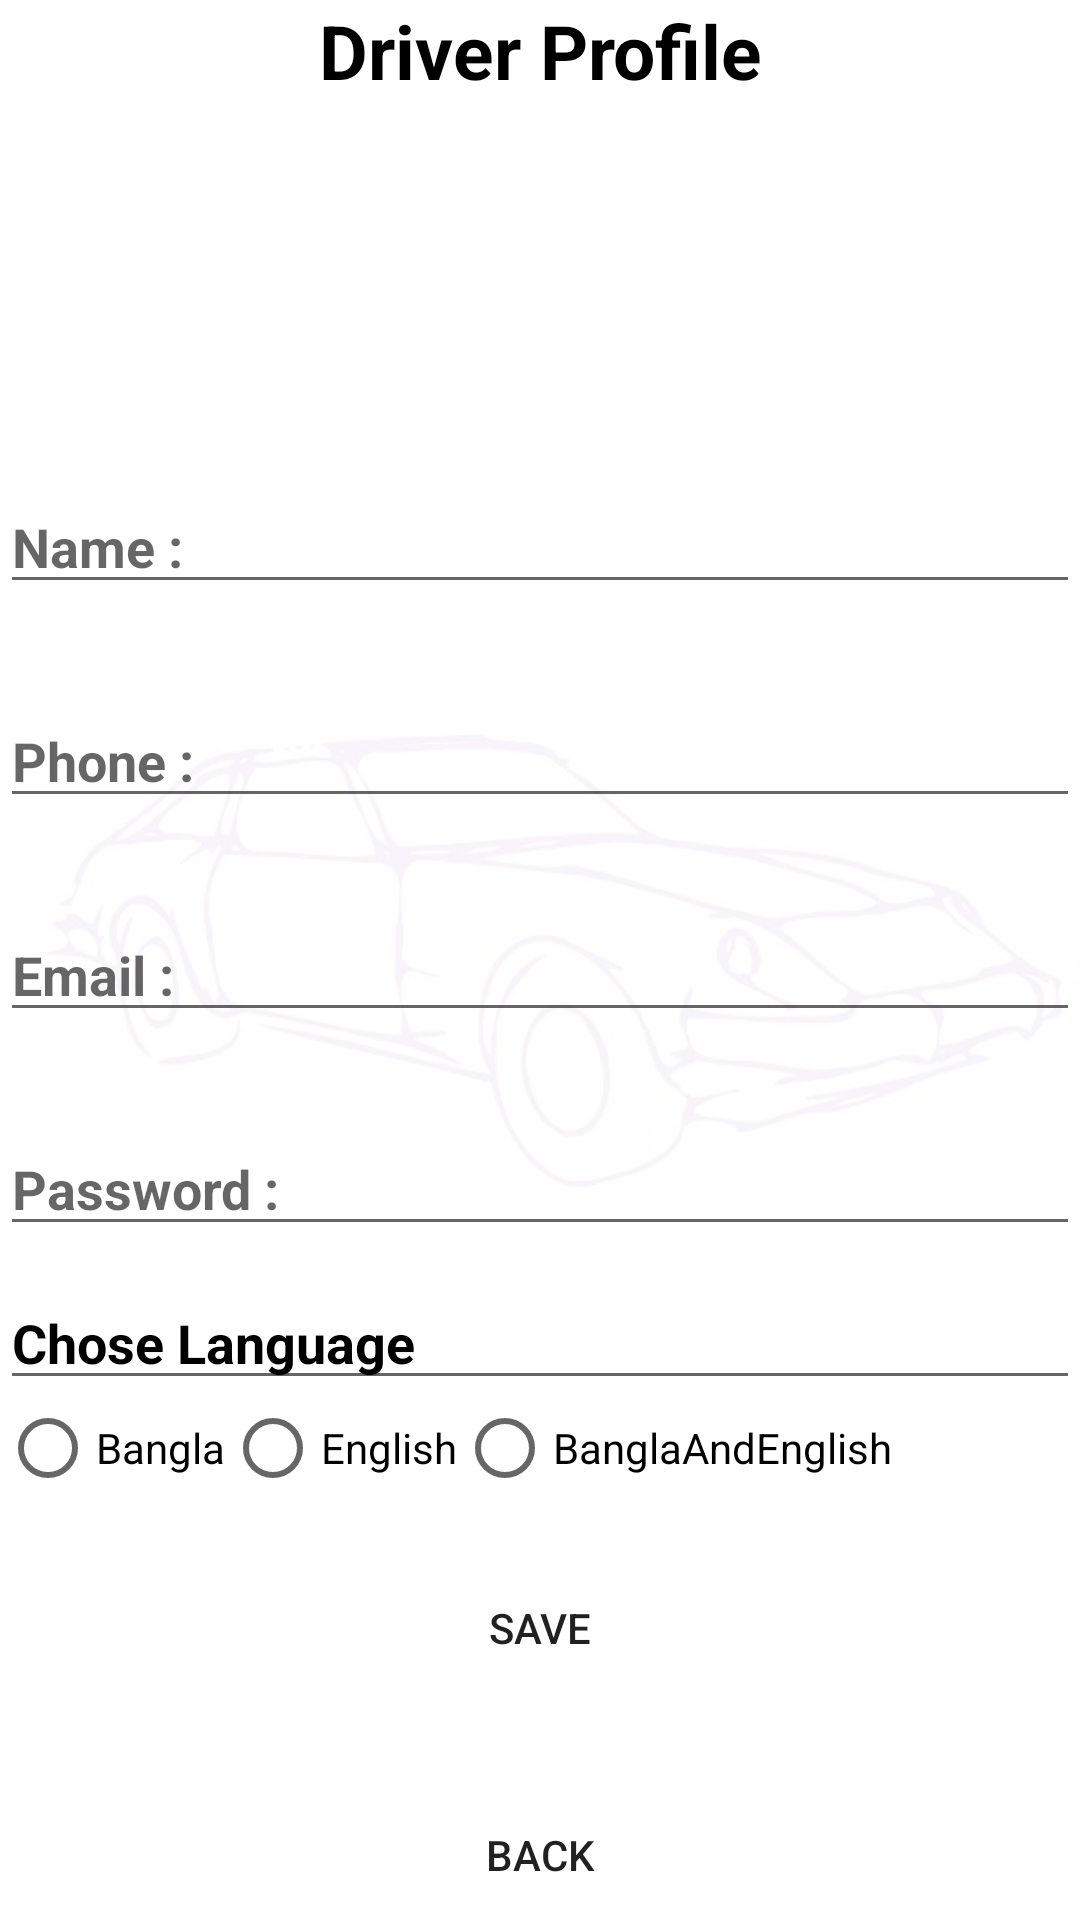

The Android layout XML behind this screen, and the referenced resources:
<!-- AndroidManifest.xml: application theme Theme.UberClone -->
<!-- res/layout/activity_driver_profile.xml -->
<?xml version="1.0" encoding="utf-8"?>
<RelativeLayout
        xmlns:android="http://schemas.android.com/apk/res/android"
        xmlns:tools="http://schemas.android.com/tools"
        xmlns:app="http://schemas.android.com/apk/res-auto"
        android:layout_width="match_parent"
        android:layout_height="match_parent"
        tools:context=".DriverProfile"
        android:background="@drawable/regbg">
    <ImageView android:layout_width="100sp" android:layout_height="100sp"
               android:layout_marginTop="50dp"
               android:id="@+id/driverImage"
               android:src="@mipmap/user"
               android:layout_marginBottom="20sp"
    />


    <EditText android:layout_width="match_parent" android:layout_height="wrap_content"
              android:id="@+id/profile"
              android:text="Driver Profile"
              android:textSize="25dp"
              android:textAlignment="center"
              android:background="@color/cardview_light_background"
              android:textColor="@color/black"


              android:textStyle="bold"/>
    <EditText android:layout_width="match_parent" android:layout_height="wrap_content"
              android:id="@+id/driverName"
              android:hint="Name :"
              android:layout_marginTop="160dp"
              android:textStyle="bold"
              android:textColor="@color/black"/>
    <EditText android:layout_width="match_parent" android:layout_height="wrap_content"
              android:id="@+id/driverPhone"
              android:hint="Phone :"
              android:inputType="phone"

              android:layout_below="@+id/driverName"
              android:layout_marginTop="30dp"
              android:textStyle="bold"
              android:textColor="@color/black"/>
    <EditText android:layout_width="match_parent" android:layout_height="wrap_content"
              android:id="@+id/driverEmail"
              android:hint="Email :"
              android:layout_below="@+id/driverPhone"
              android:layout_marginTop="30dp"
              android:textStyle="bold"
              android:textColor="@color/black"/>
    <EditText android:layout_width="match_parent" android:layout_height="wrap_content"
              android:id="@+id/driverEmailPass"
              android:hint="Password :"
              android:layout_below="@+id/driverEmail"
              android:layout_marginTop="30dp"
              android:textStyle="bold"
              android:textColor="@color/black"/>
    <EditText android:layout_width="match_parent" android:layout_height="wrap_content"
             android:id="@+id/choiceLanguage"
              android:text="Chose Language"
              android:textStyle="bold"
              android:layout_marginTop="10dp"
              android:layout_below="@+id/driverEmailPass"
              android:textColor="@color/black"
              />
    <RadioGroup android:layout_width="match_parent" android:layout_height="wrap_content"
                android:id="@+id/radioLang"
                android:orientation="horizontal"
                android:layout_below="@+id/choiceLanguage"

    >
    <RadioButton android:layout_width="wrap_content" android:layout_height="wrap_content"
                 android:id="@+id/bangla"
                 android:text="Bangla"/>
    <RadioButton android:layout_width="wrap_content" android:layout_height="wrap_content"
                 android:id="@+id/english"
                 android:text="English"/>
    <RadioButton android:layout_width="wrap_content" android:layout_height="wrap_content"
                 android:id="@+id/banglaAndenglish"
                 android:text="BanglaAndEnglish"/>
          </RadioGroup>

    <Button android:layout_width="wrap_content" android:layout_height="wrap_content"
            android:layout_below="@+id/radioLang"
            android:layout_centerHorizontal="true"
            android:text="Save"
            android:layout_marginTop="20dp"
            android:background="@color/quantum_purple100"
            android:id="@+id/saveInfo"/>
    <Button android:layout_width="wrap_content" android:layout_height="wrap_content"
            android:layout_below="@+id/saveInfo"
            android:layout_centerHorizontal="true"
            android:text="Back"
            android:background="@color/quantum_purple100"
            android:layout_marginTop="30dp"
            android:id="@+id/backMain"/>



</RelativeLayout>
<!-- resources referenced by this layout -->
<resources>
  <color name="black">#FF000000</color>
  <!-- drawable regbg: jpeg bitmap (drawable, 23311 bytes) -->
  <style name="Theme.UberClone" parent="Base.Theme.UberClone" />
  <style name="Base.Theme.UberClone" parent="Theme.AppCompat.DayNight.NoActionBar">
          
          
          <item name="colorPrimary">@color/purple</item>
          <item name="colorPrimaryVariant">@color/shahayak</item>
          <item name="colorSecondary">@color/black</item>
          <item name="android:backgroundDimAmount">@drawable/driver_click_bg</item>
      </style>
  <color name="purple">#7F278D</color>
  <color name="shahayak">#630195</color>
  <!-- drawable driver_click_bg (drawable) -->
  <?xml version="1.0" encoding="utf-8"?>
  <selector xmlns:android="http://schemas.android.com/apk/res/android">
  <item>
      <shape android:shape="rectangle">
          <corners android:radius="20dp"/>
              <gradient android:startColor="@color/white" android:endColor="#C597E1" />
              <stroke android:color="#A164C6" android:width="1dp"/>
      </shape>
  </item>
  </selector>
  <color name="white">#FFFFFFFF</color>
</resources>
